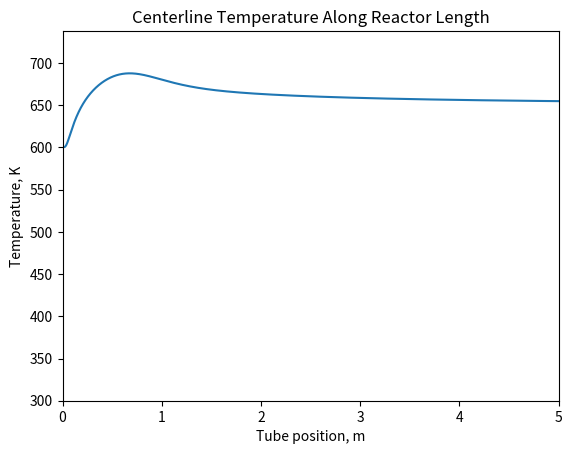

Write the Python code that produced this figure.
"""
This code solves for the temperature and concentration profile of catalytic cracking of 
ortho-xylene.
To run the code, you manually changes Tin and Twall, calculate the Peclet's number.
Use particle Peclet number and correlation to find Dr and conductivity
"""

import numpy as np                # Matrix operation
import matplotlib.pyplot as plt   # For plotting
import math                       # For pi and exponential 

#%% Given information
Tin = 600                       # Inlet temperature, K
Twall = 652                      # Wall temperature, K
P = 2.2*101325                    # Inlet pressure, Pa
dp = 0.003                        # Pellet diameter, m
R = 0.05/2                        # Tube radius, m
L = 5                             # Tube length, m
eps = 0.6                         # Void fraction
u = 1                             # Superficial velocity, m/s
mu = 0.00003                      # Visocity, Pa*s
Cp = 0.237*4184                   # Heat capacity, J/kgK
Heat = 307*4184                 # Heat of reaction, J/mol
M = [0.10616,0.032,0.028]         # Molar mass of OX,O2,N2, kg/mol
Ctot = 101325/8.314/273.15         # Total concentration, mol/m^3
yin = np.divide([0.044/M[0],(Ctot-0.044/M[0])*0.21,(Ctot-0.044/M[0])*0.79],Ctot) # Inlet mol fraction
COin = (Ctot-0.044/M[0])*0.21      # Inlet oxygen concentration, mol/m^3
rho = sum(yin*P/8.314/Tin*M)      # Density, kg/m^3
Re = rho*dp*u/mu                  # Particle reynold number
Dr = 3.8E-4                       # Mass dispersion coefficient, m^2/s
kr = 0.4*4.184                    # Radial conductivity, J/m/s/K
Er = kr/rho/Cp                    # Thermal diffusivity, m^2/s
hr = 3*kr/dp/(Re)**0.25           # Wall heat transfer coefficient, J/m^2/s/K
delH =Heat/Cp/rho                 # Adiabatic temperature rise

#%% Initialization
II = 32                           # Number of radial increments
dr = R/II                         # radius increment, m
dzmax = dr**2*u/4/Er              # maximum length increment, m
jj = int(L/dzmax)+1               # Number of length increments
dz = L/jj                         # length increment, m
z = np.linspace(0,5,jj+1)         

Ca = np.zeros((II+1,jj+1))    
T = np.zeros((II+1,jj+1))      
Ca[:,0] = yin[0]*P/8.314/Tin      #Concentration initial condition
T[:,0] = Tin                      #Temperature initial condition

#%% Euler step
for j in range(1,jj+1):
# At centerline
  rate = math.exp(20.348-13636/T[0,j-1])*Ca[0,j-1]	# reaction rate at center
  dCadz = (4*Dr/u/dr**2)*(Ca[1,j-1]-Ca[0,j-1]) - eps/u*rate
  Ca[0,j] = Ca[0,j-1] + dCadz*dz  	# update Ca
  dTdz = (4*Er/u/dr**2)*(T[1,j-1]-T[0,j-1]) + eps*delH/u*rate
  T[0,j] = T[0,j-1] + dTdz*dz   	# update T
  
# Everywhere else
  for i in range(1,II):                   
    rate = math.exp(20.348-13636/T[i,j-1])*Ca[i,j-1] 
    dCadz = (Dr/u/dr**2)*((1/2/i+1)*Ca[i+1,j-1]-2*Ca[i,j-1]+(1-1/2/i)*Ca[i-1,j-1]) - eps/u*rate
    Ca[i,j] = Ca[i,j-1] + dCadz*dz		# update Ca
    dTdz = (Er/u/dr**2)*((1/2/i+1)*T[i+1,j-1]-2*T[i,j-1]+(1-1/2/i)*T[i-1,j-1]) + eps*delH/u*rate
    T[i,j] = T[i,j-1] + dTdz*dz   	# update T
    
#Wall boundary conditions
  Ca[-1,j] = (18*Ca[-2,j]-9*Ca[-3,j]+2*Ca[-4,j])/11	  #Concentration BC
  T[-1,j] = (6*dr*hr*Twall+18*kr*T[-2,j]-9*kr*T[-3,j]+2*kr*T[-4,j])/(6*dr*hr+11*kr) 
 	#Temperature BC
  
#%% Post-processing
plt.plot(z, T[0,:]) #Plotting centerline temperature
plt.title('Centerline Temperature Along Reactor Length')
plt.xlabel('Tube position, m')
plt.ylabel('Temperature, K')
plt.axis([0,5,300,max(T[0,:])+50])

#Computing conversion using mixing cup average
ri=np.linspace(0,R,II+1) #Discretizing radial space
Caout=2*dr*sum(Ca[:,-1]*ri)/R**2 #Mixing-cup average approximated as Riemann sum
COout=COin-3*(Ca[0,0]-Caout) #Oxygen concentration at outlet
Ratio=COout/Caout #For 5B
X=1-Caout/Ca[0,0] #Conversion for #4

Tmax = max(T[0,:]) #maximum centerline temperature, K
print('Maximum centerline temperature =', "%.1f" %Tmax,'K')
print('Conversion =', "%.3f" %X)